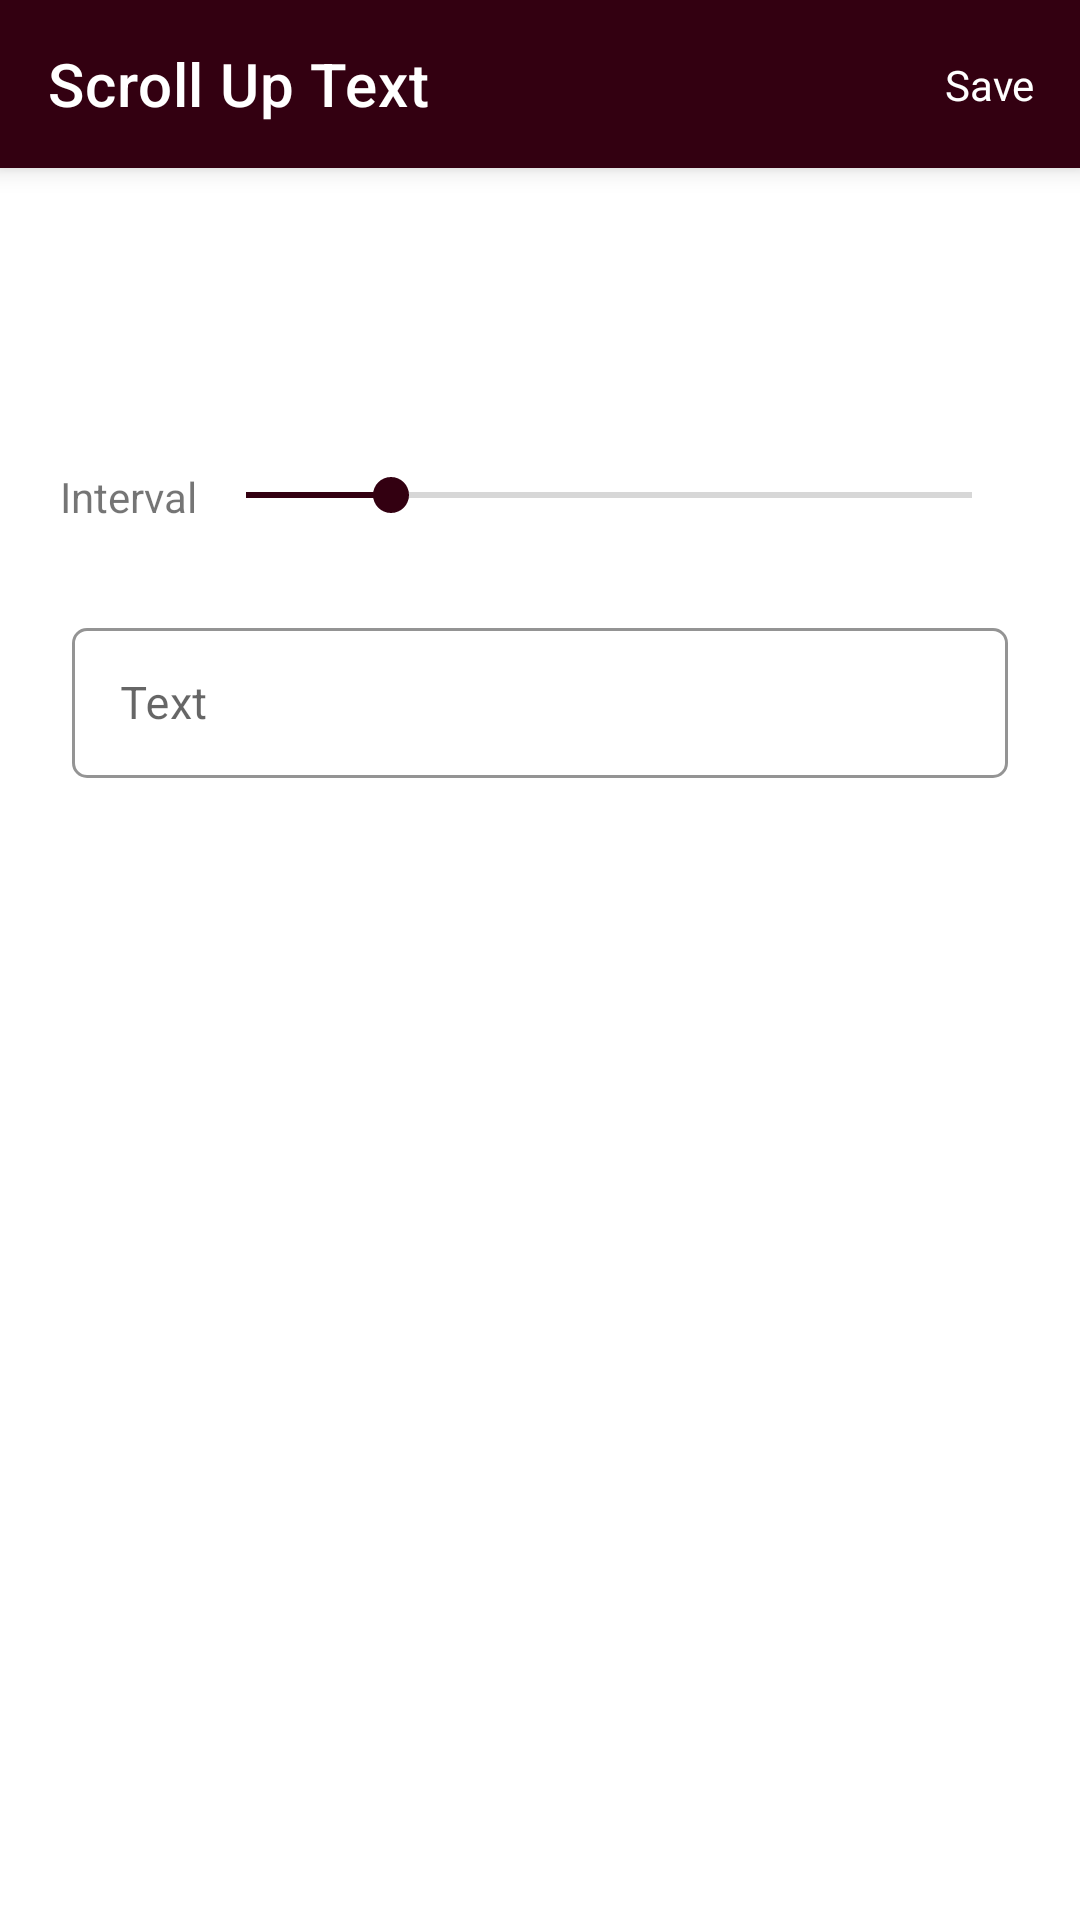

Write the Android layout XML for this screen, with the resource values it uses.
<!-- AndroidManifest.xml: application theme Theme.PrayerTV -->
<!-- res/layout/activity_scroll_up_text.xml -->
<?xml version="1.0" encoding="utf-8"?>
<androidx.constraintlayout.widget.ConstraintLayout xmlns:android="http://schemas.android.com/apk/res/android"
    xmlns:app="http://schemas.android.com/apk/res-auto"
    xmlns:tools="http://schemas.android.com/tools"
    android:layout_width="match_parent"
    android:layout_height="match_parent"
    tools:context=".Activities.ScrollUpTextActivity">

    <com.google.android.material.appbar.AppBarLayout
        android:id="@+id/appBarLayout"
        android:layout_width="match_parent"
        android:layout_height="wrap_content"
        android:background="@color/white"
        android:elevation="5dp"
        app:layout_constraintEnd_toEndOf="parent"
        app:layout_constraintStart_toStartOf="parent"
        app:layout_constraintTop_toTopOf="parent">

        <androidx.appcompat.widget.Toolbar
            android:id="@+id/toolbar"
            android:layout_width="match_parent"
            android:layout_height="?attr/actionBarSize"
            android:background="@color/counter_text_bg"
            app:layout_constraintEnd_toEndOf="parent"
            app:layout_constraintStart_toStartOf="parent"
            app:layout_constraintTop_toTopOf="parent"
            app:navigationIcon="@drawable/ic_baseline_arrow_back_24"
            app:title="Scroll Up Text"
            app:titleTextColor="@color/white" />

    </com.google.android.material.appbar.AppBarLayout>

    <TextView
        android:layout_width="wrap_content"
        android:layout_height="wrap_content"
        android:layout_margin="10dp"
        android:elevation="10dp"
        android:foreground="?selectableItemBackground"
        android:onClick="tvSave"
        android:padding="5dp"
        android:text="Save"
        android:textColor="@color/white"
        app:layout_constraintBottom_toBottomOf="@+id/appBarLayout"
        app:layout_constraintEnd_toEndOf="@+id/appBarLayout"
        app:layout_constraintTop_toTopOf="@+id/appBarLayout" />


    <TextView
        android:id="@+id/tv"
        android:layout_width="wrap_content"
        android:layout_height="wrap_content"
        android:layout_marginStart="20dp"
        android:text="Interval"
        app:layout_constraintEnd_toStartOf="@+id/seekBar"
        app:layout_constraintHorizontal_bias="0.5"
        app:layout_constraintStart_toStartOf="parent"
        app:layout_constraintTop_toTopOf="@+id/seekBar" />


    <TextView
        android:id="@+id/tv_time"
        android:layout_width="wrap_content"
        android:layout_height="wrap_content"
        android:textColor="@color/counter_text_bg"
        app:layout_constraintBottom_toTopOf="@id/seekBar"
        app:layout_constraintEnd_toEndOf="@id/seekBar" />

    <SeekBar
        android:id="@+id/seekBar"
        android:layout_width="0dp"
        android:layout_height="wrap_content"
        android:layout_marginTop="100dp"
        android:layout_marginEnd="20dp"
        android:progress="20"
        android:progressTint="@color/counter_text_bg"
        android:thumbTint="@color/counter_text_bg"
        app:layout_constraintEnd_toEndOf="parent"
        app:layout_constraintHorizontal_bias="0.5"
        app:layout_constraintStart_toEndOf="@+id/tv"
        app:layout_constraintTop_toBottomOf="@+id/appBarLayout" />


    <com.google.android.material.textfield.TextInputLayout
        android:id="@+id/til_title"
        style="@style/Widget.MaterialComponents.TextInputLayout.OutlinedBox"
        android:layout_width="match_parent"
        android:layout_height="wrap_content"
        android:layout_marginHorizontal="24dp"
        android:layout_marginTop="30dp"
        android:autofillHints="@string/app_name"
        app:boxCornerRadiusBottomEnd="5dp"
        app:boxCornerRadiusBottomStart="5dp"
        app:boxCornerRadiusTopEnd="5dp"
        app:boxCornerRadiusTopStart="5dp"
        app:boxStrokeColor="@color/counter_text_bg"
        app:hintTextColor="@color/black"
        app:layout_constraintTop_toBottomOf="@+id/seekBar"
        tools:layout_editor_absoluteX="24dp">

        <EditText
            android:id="@+id/et_running_text"
            android:layout_width="match_parent"
            android:layout_height="50dp"
            android:hint="Text"
            android:imeOptions="actionDone"
            android:includeFontPadding="false"
            android:inputType="textCapSentences"
            android:maxLength="200"
            android:maxLines="1"
            android:padding="5dp"
            android:paddingVertical="6dp"
            android:textColor="@color/black"
            android:textSize="15sp"
            app:hintTextColor="@color/black" />
    </com.google.android.material.textfield.TextInputLayout>


    <com.google.android.material.floatingactionbutton.FloatingActionButton
        android:id="@+id/btn_add"
        android:layout_width="wrap_content"
        android:layout_height="wrap_content"
        android:layout_gravity="end|bottom"
        android:layout_margin="20dp"
        android:clickable="true"
        android:src="@drawable/ic_baseline_add_24"
        android:visibility="gone"
        app:backgroundTint="@color/counter_text_bg"
        app:layout_behavior="@string/hide_bottom_view_on_scroll_behavior"
        app:layout_constraintBottom_toBottomOf="parent"
        app:layout_constraintEnd_toEndOf="parent"
        app:tint="@android:color/white" />

</androidx.constraintlayout.widget.ConstraintLayout>
<!-- resources referenced by this layout -->
<resources>
  <color name="black">#FF000000</color>
  <color name="counter_text_bg">#330011</color>
  <color name="white">#FFFFFFFF</color>
  <string name="app_name">Prayer TV</string>
  <style name="Theme.PrayerTV" parent="Theme.MaterialComponents.DayNight.NoActionBar">
          
          <item name="colorPrimary">@color/background_button_lock_pressed</item>
          <item name="colorPrimaryVariant">@color/background_button_available_pressed</item>
          <item name="colorOnPrimary">@color/white</item>
          
          <item name="colorSecondary">@color/counter_text_bg</item>
          <item name="colorSecondaryVariant">@color/google_text_disabled</item>
          <item name="colorOnSecondary">@color/black</item>
          
          <item name="android:statusBarColor" tools:targetApi="l">?attr/colorPrimaryVariant</item>
          
      </style>
  <color name="background_button_lock_pressed">#df1d708a</color>
  <color name="background_button_available_pressed">#ff0e9e0e</color>
  <color name="google_text_disabled">#660022</color>
</resources>
